Dataset: 3. Cropped Dataset (GitHub, leonprietobailo/msc-cv-thesis). Classes: defective front, ok front.

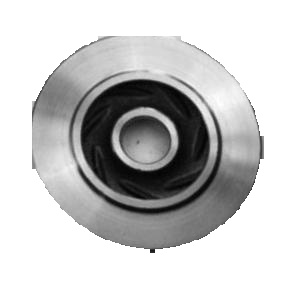
Label: ok front

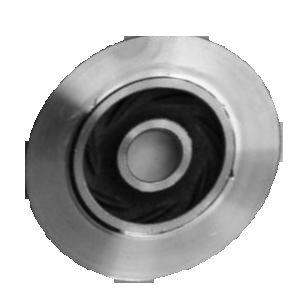
Label: defective front

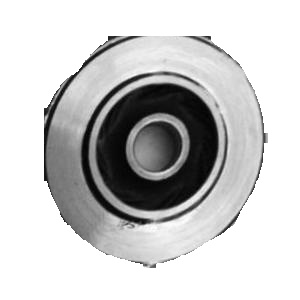
Label: defective front

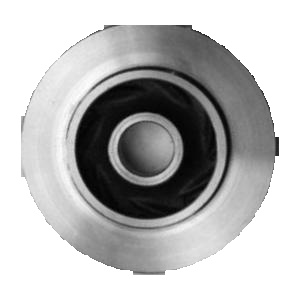
Label: ok front

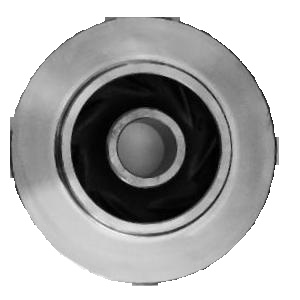
Label: ok front

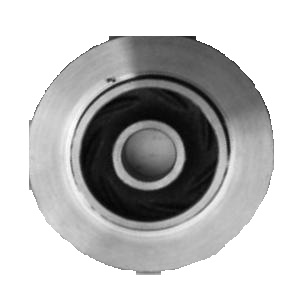
Label: defective front
